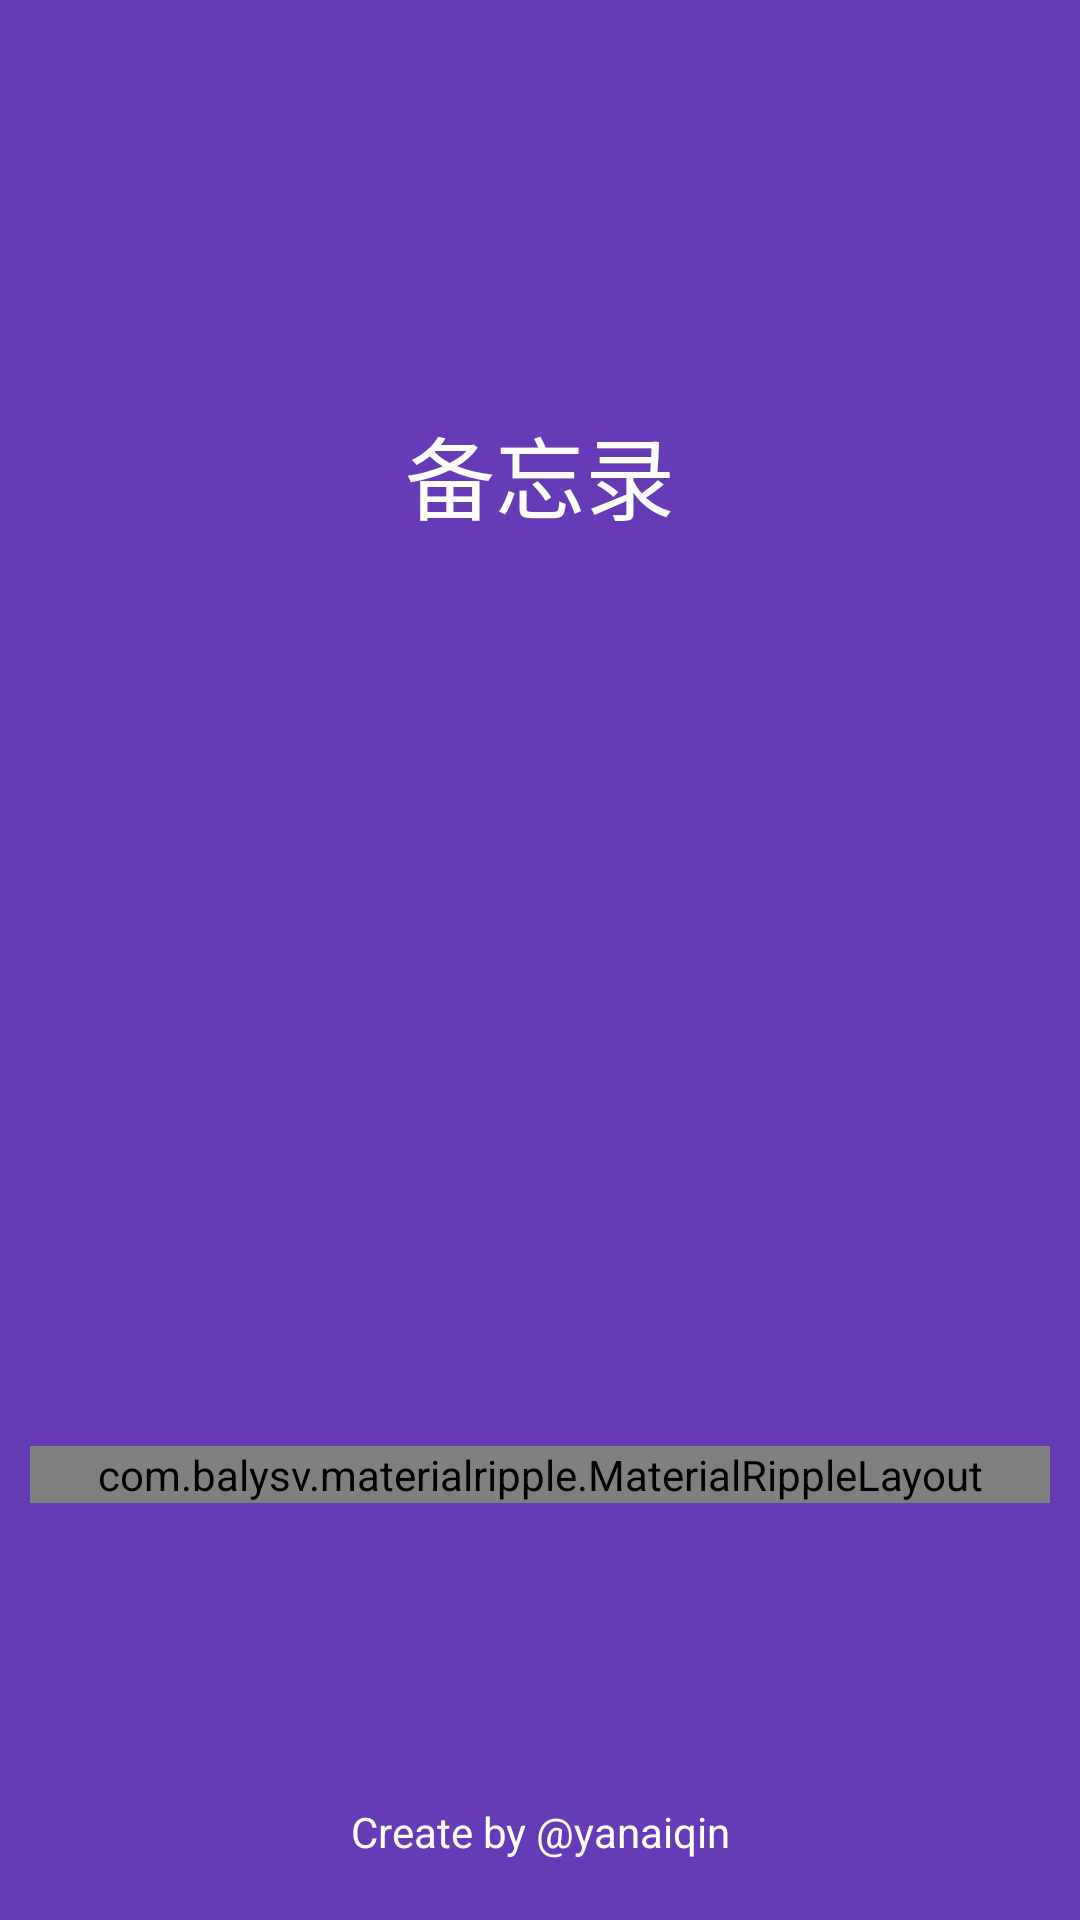

Write the Android layout XML for this screen, with the resource values it uses.
<!-- AndroidManifest.xml: application theme DeepPurpleTheme -->
<!-- res/layout/activity_about.xml -->
<?xml version="1.0" encoding="utf-8"?>
<layout>
    <data>
        <variable
            name="aboutInfo"
            type="com.bocai.newnote.mvp.model.bean.AboutDB"/>
    </data>

    <LinearLayout
        xmlns:android="http://schemas.android.com/apk/res/android"
        xmlns:app="http://schemas.android.com/apk/res-auto"
        xmlns:tools="http://schemas.android.com/tools"
        android:layout_width="match_parent"
        android:layout_height="match_parent"
        android:orientation="vertical"
        android:fitsSystemWindows="true"
        android:background="?attr/colorPrimary"
        tools:context=".mvp.ui.activity.AboutActivity">

        <android.support.v7.widget.Toolbar
            android:id="@+id/common_toolbar"
            android:layout_width="match_parent"
            android:layout_height="wrap_content"
            android:background="?attr/colorPrimary"
            android:minHeight="?attr/actionBarSize"
            app:popupTheme="@style/ThemeOverlay.AppCompat.Light"
            app:theme="@style/ThemeOverlay.AppCompat.Dark.ActionBar"/>

        <LinearLayout
            android:layout_width="match_parent"
            android:layout_height="wrap_content"
            android:orientation="vertical"
            android:layout_weight="1"
            >

            <TextView
                android:layout_width="match_parent"
                android:layout_height="wrap_content"
                android:text="@string/app_name"
                android:gravity="center"
                android:layout_marginTop="80dp"
                android:textSize="30sp"
                android:textColor="@android:color/white"
                />
            <TextView
                android:layout_width="match_parent"
                android:layout_height="wrap_content"
                android:gravity="center"
                tools:text="v1.0.0"
                android:textColor="@android:color/white"
                android:text="@{aboutInfo.version}"
                />

        </LinearLayout>

        <com.balysv.materialripple.MaterialRippleLayout
            android:layout_width="match_parent"
            android:layout_height="wrap_content"
            android:layout_marginLeft="10dp"
            android:layout_marginRight="10dp"
            android:layout_marginBottom="80dp"
            xmlns:app="http://schemas.android.com/apk/res-auto"
            app:mrl_rippleOverlay="true"
            app:mrl_rippleColor="?attr/colorPrimary"
            >
            <Button
                android:id="@+id/codeButton"
                android:background="@drawable/about_button_background"
                android:layout_width="match_parent"
                android:layout_height="wrap_content"
                android:textColor="?attr/colorPrimaryDark"
                android:text="项目源码"/>
        </com.balysv.materialripple.MaterialRippleLayout>
        <TextView
            android:layout_width="match_parent"
            android:layout_height="wrap_content"
            android:textColor="@android:color/white"
            android:gravity="center"
            android:layout_margin="20dp"
            android:text="Create by @yanaiqin"/>
    </LinearLayout>
</layout>
<!-- resources referenced by this layout -->
<resources>
  <string name="app_name">备忘录</string>
  <style name="DeepPurpleTheme" parent="AppTheme.base">
          <item name="colorPrimary">@color/deep_purple</item>
          <item name="colorPrimaryDark">@color/dark_deep_purple</item>
          <item name="colorAccent">@color/accent_deep_purple</item>
      </style>
  <style name="AppTheme.base" parent="Theme.AppCompat.Light.DarkActionBar">
          <item name="windowActionBar">false</item>
          <item name="windowNoTitle">true</item>
          <item name="android:windowIsTranslucent">true</item>
      </style>
  <color name="deep_purple">#673AB7</color>
  <color name="dark_deep_purple">#673AB7</color>
  <color name="accent_deep_purple">#673AB7</color>
</resources>
